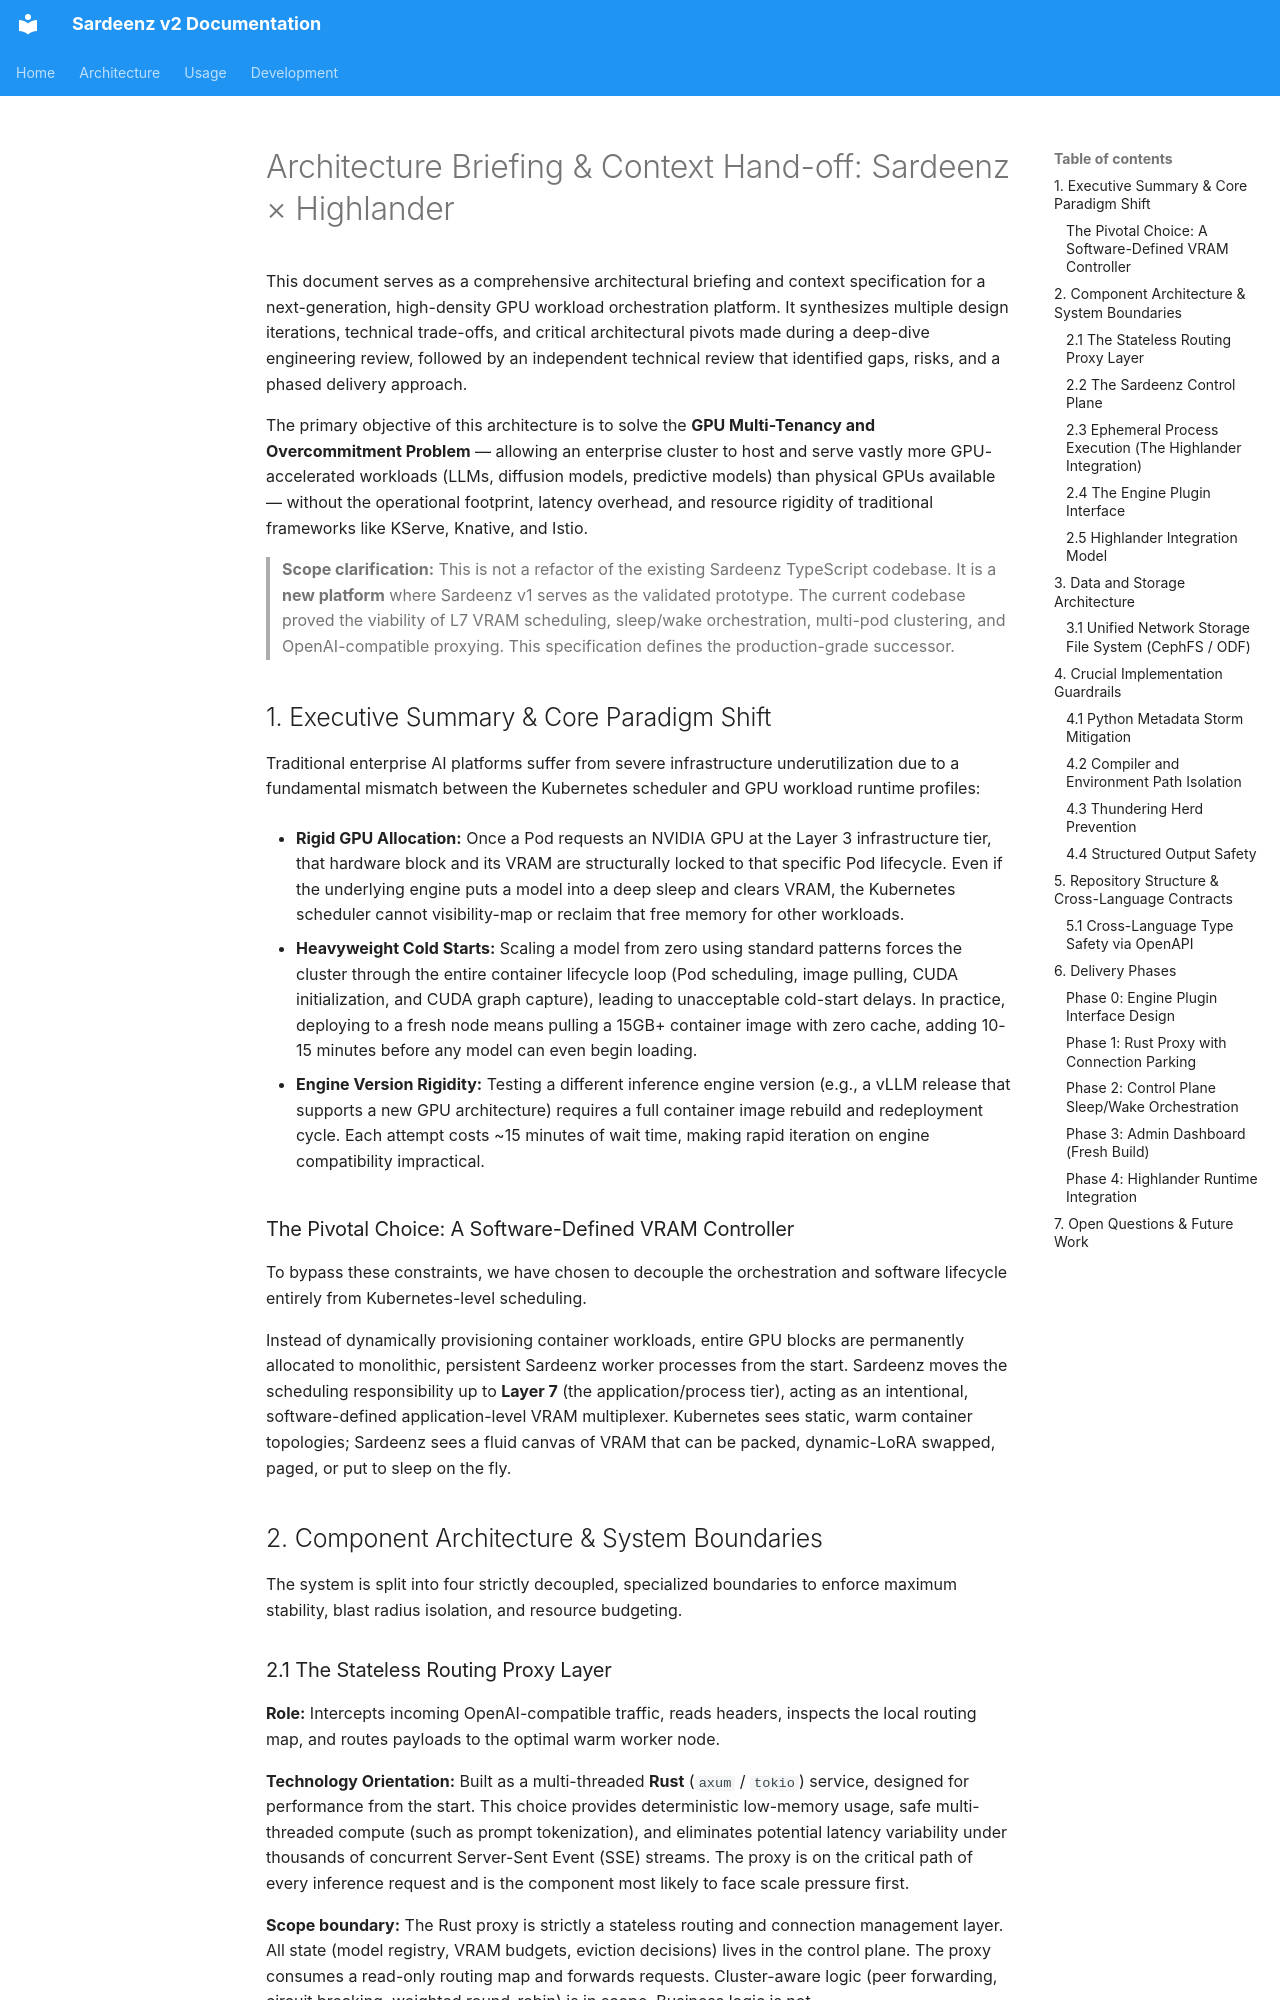

repository: rh-aiservices-bu/school-of-sardeenz · page: architecture/archive/refactor-brief/index.html · generator: mkdocs

# Architecture Briefing & Context Hand-off: Sardeenz × Highlander

This document serves as a comprehensive architectural briefing and context specification for a next-generation, high-density GPU workload orchestration platform. It synthesizes multiple design iterations, technical trade-offs, and critical architectural pivots made during a deep-dive engineering review, followed by an independent technical review that identified gaps, risks, and a phased delivery approach.

The primary objective of this architecture is to solve the **GPU Multi-Tenancy and Overcommitment Problem** — allowing an enterprise cluster to host and serve vastly more GPU-accelerated workloads (LLMs, diffusion models, predictive models) than physical GPUs available — without the operational footprint, latency overhead, and resource rigidity of traditional frameworks like KServe, Knative, and Istio.

> **Scope clarification:** This is not a refactor of the existing Sardeenz TypeScript codebase. It is a **new platform** where Sardeenz v1 serves as the validated prototype. The current codebase proved the viability of L7 VRAM scheduling, sleep/wake orchestration, multi-pod clustering, and OpenAI-compatible proxying. This specification defines the production-grade successor.

## 1. Executive Summary & Core Paradigm Shift

Traditional enterprise AI platforms suffer from severe infrastructure underutilization due to a fundamental mismatch between the Kubernetes scheduler and GPU workload runtime profiles:

- **Rigid GPU Allocation:** Once a Pod requests an NVIDIA GPU at the Layer 3 infrastructure tier, that hardware block and its VRAM are structurally locked to that specific Pod lifecycle. Even if the underlying engine puts a model into a deep sleep and clears VRAM, the Kubernetes scheduler cannot visibility-map or reclaim that free memory for other workloads.

- **Heavyweight Cold Starts:** Scaling a model from zero using standard patterns forces the cluster through the entire container lifecycle loop (Pod scheduling, image pulling, CUDA initialization, and CUDA graph capture), leading to unacceptable cold-start delays. In practice, deploying to a fresh node means pulling a 15GB+ container image with zero cache, adding 10-15 minutes before any model can even begin loading.

- **Engine Version Rigidity:** Testing a different inference engine version (e.g., a vLLM release that supports a new GPU architecture) requires a full container image rebuild and redeployment cycle. Each attempt costs ~15 minutes of wait time, making rapid iteration on engine compatibility impractical.

### The Pivotal Choice: A Software-Defined VRAM Controller

To bypass these constraints, we have chosen to decouple the orchestration and software lifecycle entirely from Kubernetes-level scheduling.

Instead of dynamically provisioning container workloads, entire GPU blocks are permanently allocated to monolithic, persistent Sardeenz worker processes from the start. Sardeenz moves the scheduling responsibility up to **Layer 7** (the application/process tier), acting as an intentional, software-defined application-level VRAM multiplexer. Kubernetes sees static, warm container topologies; Sardeenz sees a fluid canvas of VRAM that can be packed, dynamic-LoRA swapped, paged, or put to sleep on the fly.

## 2. Component Architecture & System Boundaries

The system is split into four strictly decoupled, specialized boundaries to enforce maximum stability, blast radius isolation, and resource budgeting.
